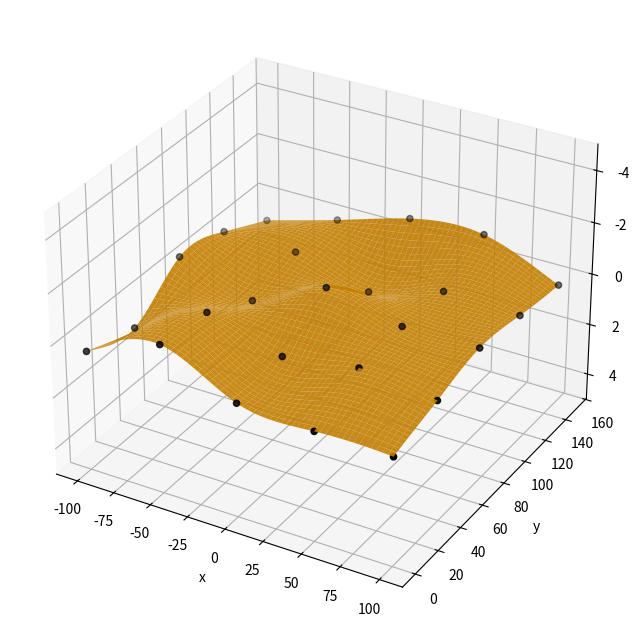

Recreate this plot in Python.
from numpy import array, concatenate, tile, zeros, linspace, meshgrid, einsum, reshape, random
from numpy.linalg import inv

class Surface_Cubic_B_spline():
    
    def __init__(self, x_grid: array, y_grid: array, z_grid: array, X_patch_number: int = 5, Y_patch_number: int = 5) -> None:

        """ ==== Specify the number of patches in each coordinate direction ==== """
        self.X_patch_number = X_patch_number
        self.Y_patch_number = Y_patch_number

        self.Control_point_number = (Y_patch_number + 2) * (X_patch_number + 2)

        """ ==== Setup the fit knot positions - these are the (x, y, z) coordinate pairs of the suraface ==== """
        self.x_grid_points = x_grid.flatten()
        self.y_grid_points = y_grid.flatten()
        self.z_grid_points = z_grid.flatten()

        """ Construct the knot vectors - they contain the known surface points + appended 0's for the end conditions. 
            In order to fully specify the splined surface, a total of (X_patch_number + 2) * (Y_patch_number + 2) - X_patch_number * Y_patch_number 
            additional conditions must be specified. They take on the form "Sum_ij a_ij Q_ij = 0", where Q_ij are the control points of the splined
            surface. The "= 0" part is where the appended 0's in the knot vector come from """

        Boundary_condition_number = self.Control_point_number - X_patch_number * Y_patch_number

        Knot_vector_X = concatenate((self.x_grid_points, tile([0], Boundary_condition_number)))
        Knot_vector_Y = concatenate((self.y_grid_points, tile([0], Boundary_condition_number)))
        Knot_vector_Z = concatenate((self.z_grid_points, tile([0], Boundary_condition_number)))

        """ Construct the mapping matrix between the knots, and control points -> Knot_vector = Mapping_matrix * Control_point_vector.
            It is a sparse matrix, so we initialize it to zero and fill in the few non-zero components. """
        Mapping_matrix = zeros((self.Control_point_number, self.Control_point_number))

        """ These two loops specify the Knot coordinate <-> Control point mappting part of the matrix. The loop runs row by row. """
        for x_idx in range(X_patch_number):
            
            for y_idx in range(Y_patch_number):
                
                Mapping_matrix[y_idx + x_idx * Y_patch_number, y_idx + (x_idx + 0) * (Y_patch_number + 2) + 0] = 1
                Mapping_matrix[y_idx + x_idx * Y_patch_number, y_idx + (x_idx + 0) * (Y_patch_number + 2) + 1] = 4
                Mapping_matrix[y_idx + x_idx * Y_patch_number, y_idx + (x_idx + 0) * (Y_patch_number + 2) + 2] = 1
                Mapping_matrix[y_idx + x_idx * Y_patch_number, y_idx + (x_idx + 1) * (Y_patch_number + 2) + 0] = 4
                Mapping_matrix[y_idx + x_idx * Y_patch_number, y_idx + (x_idx + 1) * (Y_patch_number + 2) + 1] = 16
                Mapping_matrix[y_idx + x_idx * Y_patch_number, y_idx + (x_idx + 1) * (Y_patch_number + 2) + 2] = 4
                Mapping_matrix[y_idx + x_idx * Y_patch_number, y_idx + (x_idx + 2) * (Y_patch_number + 2) + 0] = 1
                Mapping_matrix[y_idx + x_idx * Y_patch_number, y_idx + (x_idx + 2) * (Y_patch_number + 2) + 1] = 4
                Mapping_matrix[y_idx + x_idx * Y_patch_number, y_idx + (x_idx + 2) * (Y_patch_number + 2) + 2] = 1
                
        """ === Specify the boundary condition ay -Y === """
        for idx in range(X_patch_number):
            Mapping_matrix[Y_patch_number * X_patch_number + idx,(idx + 1) * (Y_patch_number + 2) + 0] =  1
            Mapping_matrix[Y_patch_number * X_patch_number + idx,(idx + 1) * (Y_patch_number + 2) + 1] = -2
            Mapping_matrix[Y_patch_number * X_patch_number + idx,(idx + 1) * (Y_patch_number + 2) + 2] =  1
            
        """ === Specify the boundary condition ay +Y === """
        for idx in range(X_patch_number):
            Mapping_matrix[ Y_patch_number * X_patch_number + X_patch_number + idx, (idx + 1) * (Y_patch_number + 2) + (Y_patch_number + 2 - 3)] =  1
            Mapping_matrix[ Y_patch_number * X_patch_number + X_patch_number + idx, (idx + 1) * (Y_patch_number + 2) + (Y_patch_number + 2 - 2)] = -2
            Mapping_matrix[ Y_patch_number * X_patch_number + X_patch_number + idx, (idx + 1) * (Y_patch_number + 2) + (Y_patch_number + 2 - 1)] =  1
            
        """ === Specify the boundary condition ay +X === """
        for idx in range(Y_patch_number):
            Mapping_matrix[ Y_patch_number * X_patch_number + 2 * X_patch_number + idx, 1 + idx + 0 * (Y_patch_number + 2)] =  1
            Mapping_matrix[ Y_patch_number * X_patch_number + 2 * X_patch_number + idx, 1 + idx + 1 * (Y_patch_number + 2)] = -2
            Mapping_matrix[ Y_patch_number * X_patch_number + 2 * X_patch_number + idx, 1 + idx + 2 * (Y_patch_number + 2)] =  1

        """ === Specify the boundary condition ay -X === """
        for idx in range(Y_patch_number):
            Mapping_matrix[Y_patch_number * X_patch_number + 2 * X_patch_number + Y_patch_number + idx,-1 - (1 + idx + 0 * (Y_patch_number + 2))] =  1
            Mapping_matrix[Y_patch_number * X_patch_number + 2 * X_patch_number + Y_patch_number + idx,-1 - (1 + idx + 1 * (Y_patch_number + 2))] = -2
            Mapping_matrix[Y_patch_number * X_patch_number + 2 * X_patch_number + Y_patch_number + idx,-1 - (1 + idx + 2 * (Y_patch_number + 2))] =  1  
            
        """ === Specify the boundary conditions on the [-X, -Y] corner === """   
        Mapping_matrix[Y_patch_number * X_patch_number + 2 * X_patch_number + 2 * Y_patch_number, 0 * (Y_patch_number + 2) + 0] =  1
        Mapping_matrix[Y_patch_number * X_patch_number + 2 * X_patch_number + 2 * Y_patch_number, 1 * (Y_patch_number + 2) + 1] = -2
        Mapping_matrix[Y_patch_number * X_patch_number + 2 * X_patch_number + 2 * Y_patch_number, 2 * (Y_patch_number + 2) + 2] =  1

        """ === Specify the boundary conditions on the [-X, +Y] corner === """     
        Mapping_matrix[Y_patch_number * X_patch_number + 2 * X_patch_number + 2 * Y_patch_number + 1, 1 * (Y_patch_number + 2) - 1] = 1
        Mapping_matrix[Y_patch_number * X_patch_number + 2 * X_patch_number + 2 * Y_patch_number + 1, 1 * (Y_patch_number + 2) + (Y_patch_number + 2 - 1) - 1] = -2
        Mapping_matrix[Y_patch_number * X_patch_number + 2 * X_patch_number + 2 * Y_patch_number + 1, 2 * (Y_patch_number + 2) + (Y_patch_number + 2 - 2) - 1] =  1

        """ === Specify the boundary conditions on the [+X, -Y] corner === """   
        Mapping_matrix[Y_patch_number * X_patch_number + 2 * X_patch_number + 2 * Y_patch_number + 2, (X_patch_number + 2) * (Y_patch_number + 2) - 1 * (Y_patch_number + 2) + 0] =  1
        Mapping_matrix[Y_patch_number * X_patch_number + 2 * X_patch_number + 2 * Y_patch_number + 2, (X_patch_number + 2) * (Y_patch_number + 2) - 2 * (Y_patch_number + 2) + 1] = -2
        Mapping_matrix[Y_patch_number * X_patch_number + 2 * X_patch_number + 2 * Y_patch_number + 2, (X_patch_number + 2) * (Y_patch_number + 2) - 3 * (Y_patch_number + 2) + 2] =  1

        """ === Specify the boundary conditions on the [+X, +Y] corner === """     
        Mapping_matrix[Y_patch_number * X_patch_number + 2 * X_patch_number + 2 * Y_patch_number + 3, (X_patch_number + 2) * (Y_patch_number + 2) - 2 * (Y_patch_number + 2) - 3] =  1
        Mapping_matrix[Y_patch_number * X_patch_number + 2 * X_patch_number + 2 * Y_patch_number + 3, (X_patch_number + 2) * (Y_patch_number + 2) - 1 * (Y_patch_number + 2) - 2] = -2
        Mapping_matrix[Y_patch_number * X_patch_number + 2 * X_patch_number + 2 * Y_patch_number + 3, (X_patch_number + 2) * (Y_patch_number + 2) - 0 * (Y_patch_number + 2) - 1] =  1

        """ === ComU_idxte the control points by inverting the mapping matrix === """
        Inverse_mapping_matrix = inv(Mapping_matrix)

        self.Control_vector_X = 36 * Inverse_mapping_matrix.dot(Knot_vector_X)
        self.Control_vector_Y = 36 * Inverse_mapping_matrix.dot(Knot_vector_Y)
        self.Control_vector_Z = 36 * Inverse_mapping_matrix.dot(Knot_vector_Z)
        
    def get_control_point_matrix(self, Control_vector: array, V_idx: int, U_idx: int) -> array:
    
        Q_i0_j0 = Control_vector[V_idx + 0 * (self.Y_patch_number + 2) + U_idx * (self.Y_patch_number + 2)]
        Q_i1_j0 = Control_vector[V_idx + 1 * (self.Y_patch_number + 2) + U_idx * (self.Y_patch_number + 2)]
        Q_i2_j0 = Control_vector[V_idx + 2 * (self.Y_patch_number + 2) + U_idx * (self.Y_patch_number + 2)]
        Q_i3_j0 = Control_vector[V_idx + 3 * (self.Y_patch_number + 2) + U_idx * (self.Y_patch_number + 2)]
        
        Q_i0_j1 = Control_vector[V_idx + 1 + 0 * (self.Y_patch_number + 2) + U_idx * (self.Y_patch_number + 2)]
        Q_i1_j1 = Control_vector[V_idx + 1 + 1 * (self.Y_patch_number + 2) + U_idx * (self.Y_patch_number + 2)]
        Q_i2_j1 = Control_vector[V_idx + 1 + 2 * (self.Y_patch_number + 2) + U_idx * (self.Y_patch_number + 2)]
        Q_i3_j1 = Control_vector[V_idx + 1 + 3 * (self.Y_patch_number + 2) + U_idx * (self.Y_patch_number + 2)]
        
        Q_i0_j2 = Control_vector[V_idx + 2 + 0 * (self.Y_patch_number + 2) + U_idx * (self.Y_patch_number + 2)]
        Q_i1_j2 = Control_vector[V_idx + 2 + 1 * (self.Y_patch_number + 2) + U_idx * (self.Y_patch_number + 2)]
        Q_i2_j2 = Control_vector[V_idx + 2 + 2 * (self.Y_patch_number + 2) + U_idx * (self.Y_patch_number + 2)]
        Q_i3_j2 = Control_vector[V_idx + 2 + 3 * (self.Y_patch_number + 2) + U_idx * (self.Y_patch_number + 2)]
        
        Q_i0_j3 = Control_vector[V_idx + 3 + 0 * (self.Y_patch_number + 2) + U_idx * (self.Y_patch_number + 2)]
        Q_i1_j3 = Control_vector[V_idx + 3 + 1 * (self.Y_patch_number + 2) + U_idx * (self.Y_patch_number + 2)]
        Q_i2_j3 = Control_vector[V_idx + 3 + 2 * (self.Y_patch_number + 2) + U_idx * (self.Y_patch_number + 2)]
        Q_i3_j3 = Control_vector[V_idx + 3 + 3 * (self.Y_patch_number + 2) + U_idx * (self.Y_patch_number + 2)]
        
        Control_point_matrix = array([[Q_i0_j0, Q_i1_j0, Q_i2_j0, Q_i3_j0],
                                      [Q_i0_j1, Q_i1_j1, Q_i2_j1, Q_i3_j1],
                                      [Q_i0_j2, Q_i1_j2, Q_i2_j2, Q_i3_j2],
                                      [Q_i0_j3, Q_i1_j3, Q_i2_j3, Q_i3_j3]])
        
        return Control_point_matrix

    def evaluate_spline(self, Patch_discretization: int = 15) -> tuple[list, list, list]:

        X_surface = []
        Y_surface = []
        Z_surface = []
        
        U, V = meshgrid(linspace(0, 1, num = Patch_discretization), linspace(0, 1, num = Patch_discretization))

        for V_idx in range(0, self.Y_patch_number - 1):
            
            for U_idx in range (0, self.X_patch_number - 1):
                
                """ === Compute the basis polynomials vectors === """
                
                V1 = (1 - V)**3
                V2 =  3 * V**3 - 6 * V**2 + 4
                V3 = -3 * V**3 + 3 * V**2 + 3 * V + 1
                V4 =  V**3
                
                Basis_V_vector = array([V1, V2, V3, V4])
                
                U1 = (1 - U)**3    
                U2 = 3 * U**3 - 6 * U**2 + 4
                U3 = -3 * U**3 + 3 * U**2 + 3 * U + 1
                U4 = U**3
                
                Basis_U_vector = array([U1, U2, U3, U4])
                
                """ Evaluate the actual spline -> this uses the Knot vector and basais polynomials to compte the (x, y, z) points of the parametric surface """

                Control_point_matrix = self.get_control_point_matrix(Control_vector = self.Control_vector_X, U_idx = U_idx, V_idx = V_idx)
                X_surface.append(sum([x * y for x, y in zip(Basis_V_vector, einsum("ij,jlk->ilk", Control_point_matrix, Basis_U_vector))]) / 36)
                    
                Control_point_matrix = self.get_control_point_matrix(Control_vector = self.Control_vector_Y, U_idx = U_idx, V_idx = V_idx)
                Y_surface.append(sum([x * y for x, y in zip(Basis_V_vector, einsum("ij,jlk->ilk", Control_point_matrix, Basis_U_vector))]) / 36)

                Control_point_matrix = self.get_control_point_matrix(Control_vector = self.Control_vector_Z, U_idx = U_idx, V_idx = V_idx)
                Z_surface.append(sum([x * y for x, y in zip(Basis_V_vector, einsum("ij,jlk->ilk", Control_point_matrix, Basis_U_vector))]) / 36)
 
        return X_surface, Y_surface, Z_surface

if __name__ == "__main__":  
    
    Y_patch_number = 5
    X_patch_number = 5
    """ ==== Setup the fit knot positions - these are the (x, y, z) coordinate pairs of the suraface ==== """
    x_span = linspace(-100, 100, X_patch_number)
    y_span = linspace(0, 150, Y_patch_number)

    # ==== This makes a grid with the x values for each point in the surface domain, then reshapes it into a 1D array
    x_grid = reshape(tile(x_span, (Y_patch_number,1)).T, (Y_patch_number * X_patch_number))

    # ==== This makes a grid with the y values for each point in the surface domain, then reshapes it into a 1D array
    y_grid = tile(y_span, X_patch_number)

    # ==== Placeholder for actual z values -> this will be the actual metric functions
    z = (random.random((Y_patch_number * X_patch_number)) * 2.0 - 1.0)

    Spline_class_instance = Surface_Cubic_B_spline(x_grid = x_grid, y_grid = y_grid, z_grid = z)

    X_surface, Y_surface, Z_surface = Spline_class_instance.evaluate_spline()

    import matplotlib.pyplot as plt

    """ === Plot the resulting parametric surface === """
    Fig = plt.figure(figsize = (8, 8))
    Surface_subplot = Fig.add_subplot(111, projection = '3d')
    Surface_subplot.scatter(x_grid, y_grid, z, color = 'black')

    for X_patch, Y_patch, Z_patch in zip(X_surface, Y_surface, Z_surface):
        Surface_subplot.plot_surface(X_patch, Y_patch, Z_patch, color = 'orange', alpha = 0.9) 
                        
    Surface_subplot.set_xlabel('x')
    Surface_subplot.set_ylabel('y')
    Surface_subplot.set_zlabel('z')
    Surface_subplot.set_zlim(5,-5)
    plt.show()
